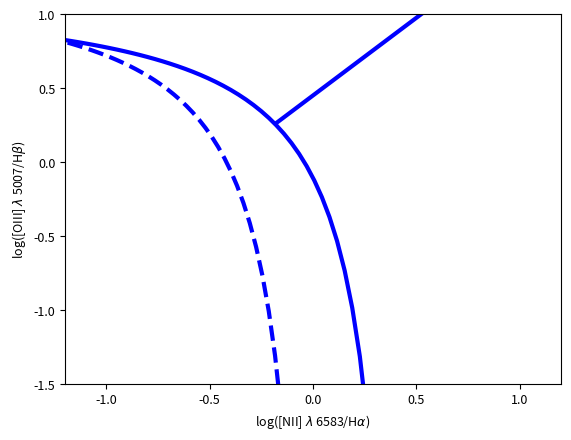

Python code for this plot:
import matplotlib.pyplot as plt
import numpy as np

plt.figure()

Xmin, Xmax         = -1.2, 1.2   # Define the maximum and minimum limit in X-axis
Ymin, Ymax         = -1.5, 1.0   # Define the maximum and minimum limit in Y-axis


# Kewley+01 ------------------------------------------
X = np.linspace(-1.5,0.3)
Y = (0.61/( X  - 0.47  )) + 1.19

# Schawinski+07 --------------------------------------
X3 = np.linspace(-0.180,1.5)
Y3 = 1.05*X3 + 0.45

# Kauffmann+03 ---------------------------------------
Xk = np.linspace(-1.5,0.)
Yk = 0.61/(Xk -0.05) + 1.3

# Regions --------------------------------------------
plt.plot(X,   Y, '-' , color='blue', lw=3, label='Kewley+01'    ) # Kewley+01
plt.plot(X3, Y3, '-', color='blue', lw=3, label='Schawinski+07') # Schawinski+07
plt.plot(Xk, Yk, '--', color='blue', lw=3, label='Kauffmann+03' ) # Kauffmann+03

# Axi name here ...
Nsize = 9
plt.xlabel(r'log([NII] $\lambda$ 6583/H$\alpha$)',fontsize=Nsize)
plt.ylabel(r'log([OIII] $\lambda$ 5007/H$\beta$)',fontsize=Nsize)
plt.tick_params(labelsize = Nsize)
plt.ylim(Ymin, Ymax)
plt.xlim(Xmin, Xmax)

plt.show()
